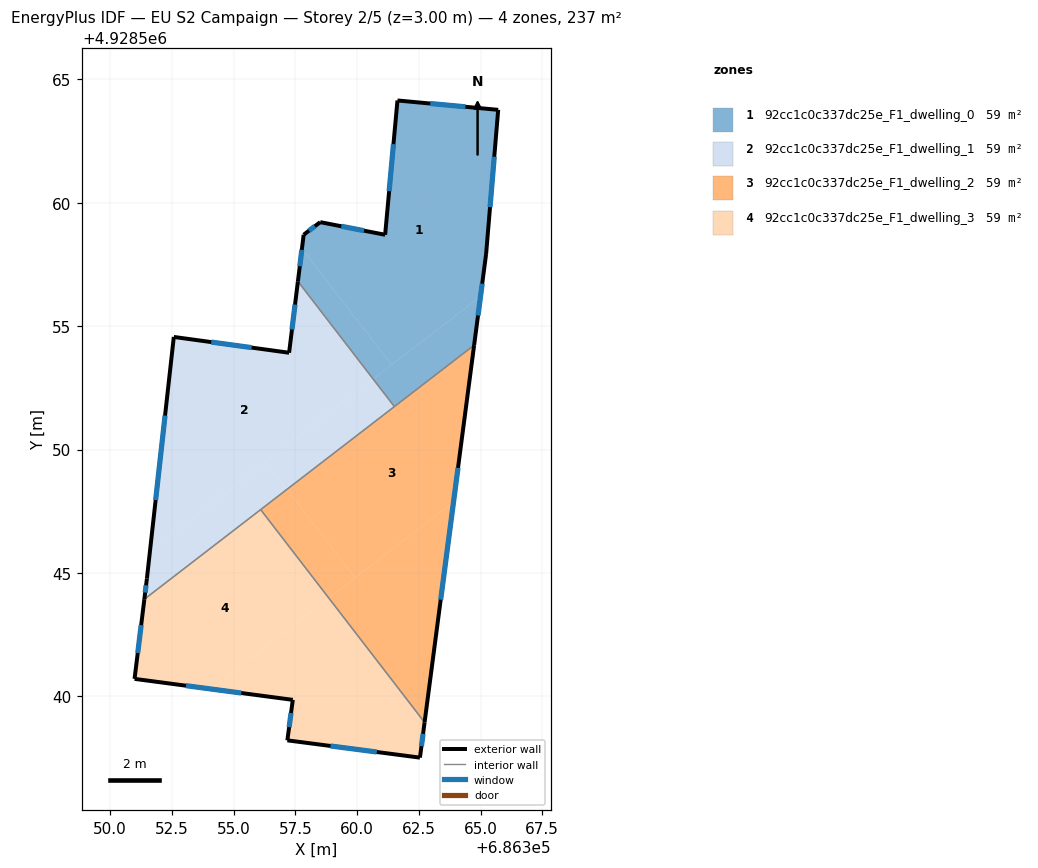
=== STOREY PLAN SPEC (per zone: floor XY polygon, exterior-wall plan segments, windows/doors) ===
zone 1: 92cc1c0c337dc25e_F1_dwelling_0  (59.4 m²)
  floor: (686365.71, 4928563.76) (686365.22, 4928557.92) (686365.00, 4928556.21) (686361.40, 4928553.43) (686357.77, 4928558.14) (686357.83, 4928558.70) (686358.51, 4928559.21) (686361.14, 4928558.70) (686361.64, 4928564.14)
  floor: (686365.00, 4928556.21) (686364.74, 4928554.23) (686361.51, 4928551.74) (686360.65, 4928552.86)
  floor: (686357.77, 4928558.14) (686361.40, 4928553.43) (686360.65, 4928552.86) (686357.60, 4928556.81)
  exterior wall: (686357.83, 4928558.70) – (686357.60, 4928556.81)  [1.9 m]
    window: (686357.76, 4928558.09) – (686357.68, 4928557.43)  [0.7 m²]
  exterior wall: (686358.51, 4928559.21) – (686357.83, 4928558.70)  [0.8 m]
    window: (686358.29, 4928559.05) – (686358.05, 4928558.87)  [0.3 m²]
  exterior wall: (686361.14, 4928558.70) – (686358.51, 4928559.21)  [2.7 m]
    window: (686360.28, 4928558.87) – (686359.36, 4928559.05)  [1.0 m²]
  exterior wall: (686361.64, 4928564.14) – (686361.14, 4928558.70)  [5.5 m]
    window: (686361.47, 4928562.37) – (686361.30, 4928560.47)  [2.0 m²]
  exterior wall: (686365.71, 4928563.76) – (686361.64, 4928564.14)  [4.1 m]
    window: (686364.39, 4928563.89) – (686362.96, 4928564.02)  [1.5 m²]
  exterior wall: (686365.22, 4928557.92) – (686365.71, 4928563.76)  [5.9 m]
    window: (686365.38, 4928559.82) – (686365.56, 4928561.86)  [2.1 m²]
  exterior wall: (686364.74, 4928554.23) – (686365.22, 4928557.92)  [3.7 m]
    window: (686364.90, 4928555.43) – (686365.07, 4928556.72)  [1.4 m²]
  interior walls: 2
zone 2: 92cc1c0c337dc25e_F1_dwelling_1  (59.4 m²)
  floor: (686357.60, 4928556.81) (686360.65, 4928552.86) (686351.61, 4928545.89) (686352.57, 4928554.56) (686357.24, 4928553.92)
  floor: (686356.30, 4928549.50) (686357.16, 4928548.39) (686351.38, 4928543.94) (686351.48, 4928544.77) (686351.61, 4928545.89)
  floor: (686360.65, 4928552.86) (686361.51, 4928551.74) (686357.16, 4928548.39) (686356.30, 4928549.50)
  exterior wall: (686352.57, 4928554.56) – (686351.48, 4928544.77)  [9.9 m]
    window: (686352.22, 4928551.38) – (686351.84, 4928547.96)  [3.6 m²]
  exterior wall: (686357.24, 4928553.92) – (686352.57, 4928554.56)  [4.7 m]
    window: (686355.73, 4928554.13) – (686354.09, 4928554.35)  [1.7 m²]
  exterior wall: (686357.60, 4928556.81) – (686357.24, 4928553.92)  [2.9 m]
    window: (686357.49, 4928555.87) – (686357.36, 4928554.86)  [1.1 m²]
  exterior wall: (686351.48, 4928544.77) – (686351.38, 4928543.94)  [0.8 m]
    window: (686351.45, 4928544.50) – (686351.42, 4928544.21)  [0.3 m²]
  interior walls: 3
zone 3: 92cc1c0c337dc25e_F1_dwelling_2  (59.4 m²)
  floor: (686364.74, 4928554.23) (686363.91, 4928547.88) (686359.92, 4928544.81) (686357.16, 4928548.39)
  floor: (686363.91, 4928547.88) (686362.73, 4928538.95) (686358.85, 4928543.99)
  floor: (686357.16, 4928548.39) (686359.92, 4928544.81) (686358.85, 4928543.99) (686356.09, 4928547.57)
  exterior wall: (686362.73, 4928538.95) – (686364.74, 4928554.23)  [15.4 m]
    window: (686363.39, 4928543.92) – (686364.09, 4928549.26)  [5.6 m²]
  interior walls: 3
zone 4: 92cc1c0c337dc25e_F1_dwelling_3  (59.4 m²)
  floor: (686356.09, 4928547.57) (686358.85, 4928543.99) (686354.07, 4928540.30) (686350.98, 4928540.71) (686351.38, 4928543.94)
  floor: (686358.85, 4928543.99) (686362.73, 4928538.95) (686362.55, 4928537.52) (686357.18, 4928538.22) (686357.40, 4928539.86) (686354.07, 4928540.30)
  exterior wall: (686351.38, 4928543.94) – (686350.98, 4928540.71)  [3.3 m]
    window: (686351.25, 4928542.89) – (686351.11, 4928541.76)  [1.2 m²]
  exterior wall: (686362.55, 4928537.52) – (686362.73, 4928538.95)  [1.4 m]
    window: (686362.61, 4928537.99) – (686362.67, 4928538.49)  [0.5 m²]
  exterior wall: (686357.18, 4928538.22) – (686362.55, 4928537.52)  [5.4 m]
    window: (686358.92, 4928538.00) – (686360.80, 4928537.75)  [2.0 m²]
  exterior wall: (686357.40, 4928539.86) – (686357.18, 4928538.22)  [1.7 m]
    window: (686357.32, 4928539.33) – (686357.25, 4928538.76)  [0.6 m²]
  exterior wall: (686350.98, 4928540.71) – (686357.40, 4928539.86)  [6.5 m]
    window: (686353.07, 4928540.44) – (686355.31, 4928540.14)  [2.4 m²]
  interior walls: 2

=== DERIVED (storey summary) ===
Building: EU S2 Campaign
Storey: 2 of 5  (floor level z = 3.00 m)
Storey gross floor area: 237.5 m²
Zones on this storey: 4
  - 92cc1c0c337dc25e_F1_dwelling_0: floor 59.4 m²; exterior wall 24.6 m (73.7 m²); 7 window(s) 9.0 m²; WWR 12.2%
  - 92cc1c0c337dc25e_F1_dwelling_1: floor 59.4 m²; exterior wall 18.3 m (55.0 m²); 4 window(s) 6.7 m²; WWR 12.2%
  - 92cc1c0c337dc25e_F1_dwelling_2: floor 59.4 m²; exterior wall 15.4 m (46.2 m²); 1 window(s) 5.6 m²; WWR 12.2%
  - 92cc1c0c337dc25e_F1_dwelling_3: floor 59.4 m²; exterior wall 18.2 m (54.7 m²); 5 window(s) 6.7 m²; WWR 12.2%
Zone adjacency (shared interzone walls):
  - 92cc1c0c337dc25e_F1_dwelling_0 ↔ 92cc1c0c337dc25e_F1_dwelling_1
  - 92cc1c0c337dc25e_F1_dwelling_0 ↔ 92cc1c0c337dc25e_F1_dwelling_2
  - 92cc1c0c337dc25e_F1_dwelling_1 ↔ 92cc1c0c337dc25e_F1_dwelling_2
  - 92cc1c0c337dc25e_F1_dwelling_1 ↔ 92cc1c0c337dc25e_F1_dwelling_3
  - 92cc1c0c337dc25e_F1_dwelling_2 ↔ 92cc1c0c337dc25e_F1_dwelling_3